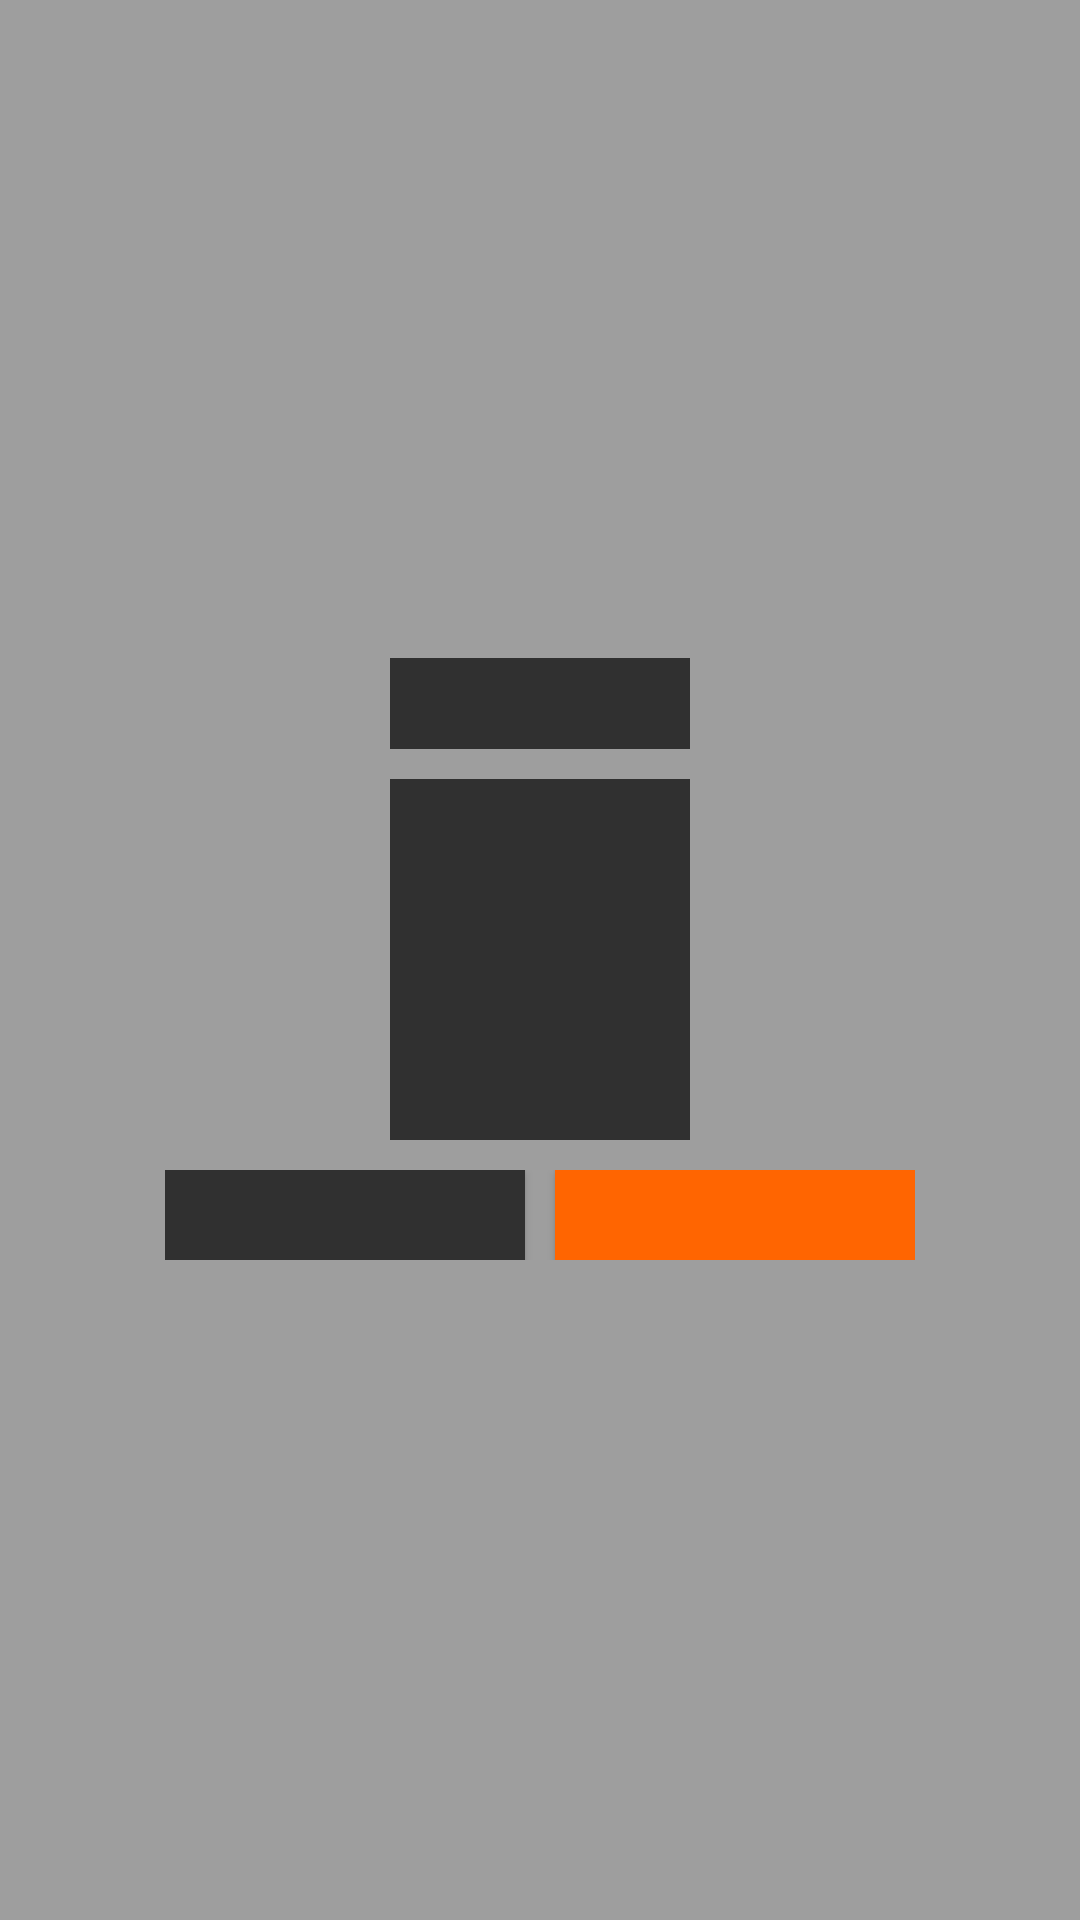

Layout XML and referenced resources for this Android screen:
<!-- AndroidManifest.xml: application theme AppTheme -->
<!-- res/layout/dialog_yes_no.xml -->
<?xml version="1.0" encoding="utf-8"?>
<RelativeLayout xmlns:android="http://schemas.android.com/apk/res/android"
    xmlns:tools="http://schemas.android.com/tools"
    android:layout_width="match_parent"
    android:layout_height="match_parent"
    android:background="#88FFFFFF">

    <TextView
        android:id="@+id/message"
        android:layout_width="wrap_content"
        android:layout_height="wrap_content"
        android:layout_centerInParent="true"
        android:layout_gravity="center"
        android:layout_margin="10dp"
        android:background="@color/background"
        android:padding="50dp"
        android:textColor="@android:color/white"
        android:textSize="15sp"
        android:textStyle="bold"
        tools:text="Do you realy want to exit?" />

    <TextView
        android:id="@+id/title"
        android:layout_width="wrap_content"
        android:layout_height="wrap_content"
        android:layout_gravity="center"
        android:layout_above="@id/message"
        android:background="@color/background"
        android:layout_alignLeft="@id/message"
        android:layout_alignStart="@id/message"
        android:layout_alignRight="@id/message"
        android:layout_alignEnd="@id/message"
        android:gravity="center"
        android:padding="5dp"
        android:textColor="@android:color/white"
        android:textSize="15sp"
        android:textStyle="bold"
        tools:text="Title" />

    <LinearLayout
        android:layout_width="wrap_content"
        android:layout_height="wrap_content"
        android:layout_below="@id/message"
        android:layout_centerInParent="true"
        android:layout_gravity="center"
        android:orientation="horizontal">

        <Button
            android:id="@+id/negative_button"
            android:layout_width="120dp"
            android:layout_height="30dp"
            android:background="@color/background"
            android:clickable="true"
            android:textColor="@android:color/white"
            android:textStyle="bold"
            tools:text="No" />

        <Button
            android:id="@+id/positive_button"
            android:layout_width="120dp"
            android:layout_height="30dp"
            android:layout_marginLeft="10dp"
            android:layout_marginStart="10dp"
            android:background="@color/primary"
            android:clickable="true"
            android:textColor="@android:color/white"
            android:textStyle="bold"
            tools:text="Yes" />
    </LinearLayout>

</RelativeLayout>
<!-- resources referenced by this layout -->
<resources>
  <color name="background">#303030</color>
  <color name="primary">#FF6501</color>
  <style name="AppTheme" parent="Theme.AppCompat">
          
          <item name="colorPrimary">@color/primary</item>
          <item name="colorPrimaryDark">@color/primarySecond</item>
          <item name="colorAccent">@color/accent</item>
      </style>
  <color name="primarySecond">#B24700</color>
  <color name="accent">#00AAB2</color>
</resources>
